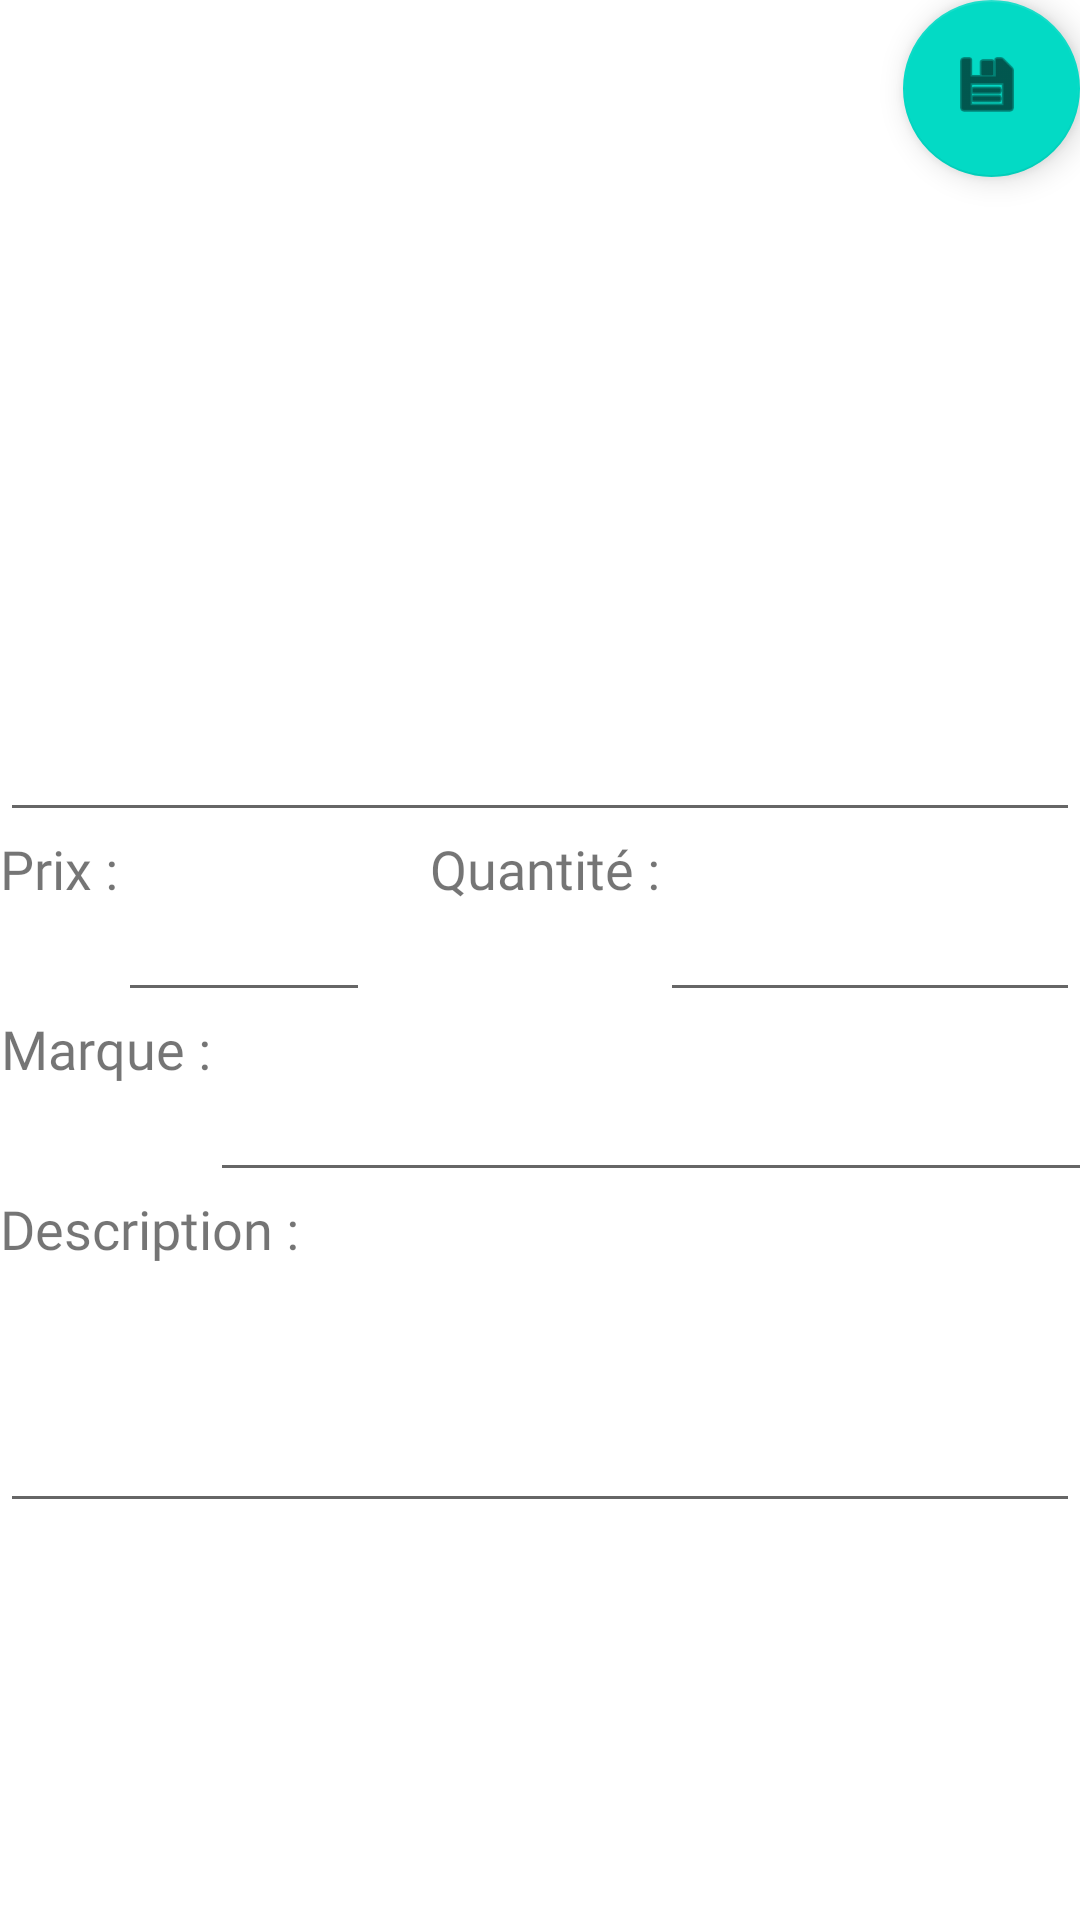

This screen was rendered from an Android layout file. Write that file and the resources it references.
<!-- AndroidManifest.xml: application theme Theme.Produits -->
<!-- res/layout/fiche_produit.xml -->
<?xml version="1.0" encoding="utf-8"?>
<LinearLayout xmlns:android="http://schemas.android.com/apk/res/android"
    xmlns:app="http://schemas.android.com/apk/res-auto"
    xmlns:tools="http://schemas.android.com/tools"
    android:layout_width="match_parent"
    android:layout_height="match_parent"
    android:orientation="vertical">

    <com.google.android.material.floatingactionbutton.FloatingActionButton
        android:id="@+id/save"
        android:layout_width="186dp"
        android:layout_height="59dp"
        android:layout_gravity="right"
        android:onClick="save"
        android:src="@android:drawable/ic_menu_save"
        android:visibility="visible" />

    <ImageView
        android:id="@+id/imgV"
        android:layout_width="match_parent"
        android:layout_height="169dp" />

    <EditText
        android:id="@+id/nomP"
        android:layout_width="match_parent"
        android:layout_height="wrap_content"
        android:fontFamily="@font/brawler"
        android:textSize="24sp" />

    <TableRow
        android:layout_width="match_parent"
        android:layout_height="60dp">

        <TextView
            android:id="@+id/textView3"
            android:layout_width="wrap_content"
            android:layout_height="match_parent"
            android:fontFamily="@font/brawler"
            android:text="@string/Prix"
            android:textAlignment="center"
            android:textSize="18sp" />

        <EditText
            android:id="@+id/prix"
            android:layout_width="wrap_content"
            android:layout_height="match_parent"
            android:ems="4"
            android:inputType="numberDecimal" />

        <TextView
            android:id="@+id/textView4"
            android:layout_width="wrap_content"
            android:layout_height="match_parent"
            android:fontFamily="@font/brawler"
            android:paddingLeft="20dp"
            android:text="@string/Quant"
            android:textAlignment="center"
            android:textSize="18sp" />

        <EditText
            android:id="@+id/quant"
            android:paddingLeft="20dp"
            android:layout_width="wrap_content"
            android:layout_height="match_parent"
            android:ems="5"
            android:inputType="number"
            android:textSize="24sp" />

    </TableRow>

    <TableRow
        android:layout_width="match_parent"
        android:layout_height="60dp">

        <TextView
            android:id="@+id/textView6"
            android:layout_width="wrap_content"
            android:layout_height="match_parent"
            android:fontFamily="@font/brawler"
            android:text="@string/Marque"
            android:textAlignment="center"
            android:textSize="18sp" />

        <EditText
            android:id="@+id/marque"
            android:layout_width="347dp"
            android:layout_height="match_parent"
            android:ems="10"
            android:fontFamily="sans-serif-thin"
            android:inputType="textPersonName"
            android:textAlignment="center"
            android:textSize="18sp" />
    </TableRow>

    <TableRow
        android:layout_width="match_parent"
        android:layout_height="wrap_content">

        <TextView
            android:id="@+id/tv_desc"
            android:layout_width="177dp"
            android:layout_height="match_parent"
            android:fontFamily="@font/brawler"
            android:text="@string/description"
            android:textSize="18sp" />

    </TableRow>

    <TableRow
        android:paddingTop="50dp"
        android:layout_width="match_parent"
        android:layout_height="wrap_content">

        <EditText
            android:id="@+id/description"
            android:layout_width="match_parent"
            android:layout_height="match_parent"
            android:fontFamily="sans-serif-thin"
            android:textSize="14sp" />

    </TableRow>


</LinearLayout>
<!-- resources referenced by this layout -->
<resources>
  <string name="Marque">Marque :</string>
  <string name="Prix">Prix :</string>
  <string name="Quant">Quantité :</string>
  <string name="description">Description :</string>
  <style name="Theme.Produits" parent="Theme.MaterialComponents.DayNight.NoActionBar">
          
          <item name="colorPrimary">@color/purple_500</item>
          <item name="colorPrimaryVariant">@color/purple_700</item>
          <item name="colorOnPrimary">@color/white</item>
          
          <item name="colorSecondary">@color/teal_200</item>
          <item name="colorSecondaryVariant">@color/teal_700</item>
          <item name="colorOnSecondary">@color/black</item>
          
          <item name="android:statusBarColor" tools:targetApi="l">?attr/colorPrimaryVariant</item>
          
      </style>
  <!-- not gathered from this repository: default colours our renderer supplied (Android Studio template values) -->
  <color name="purple_500">#FF6200EE</color>
  <color name="purple_700">#FF3700B3</color>
  <color name="teal_200">#FF03DAC5</color>
  <color name="teal_700">#FF018786</color>
  <color name="black">#FF000000</color>
  <color name="white">#FFFFFFFF</color>
</resources>
